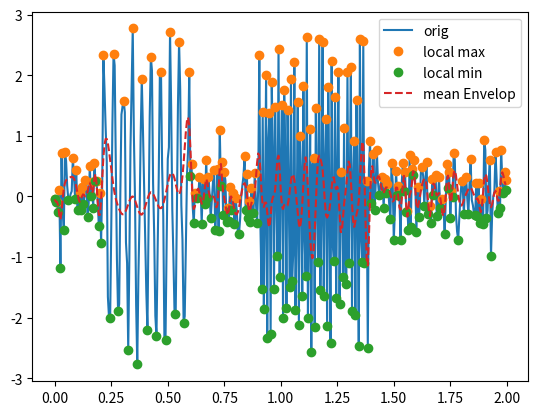
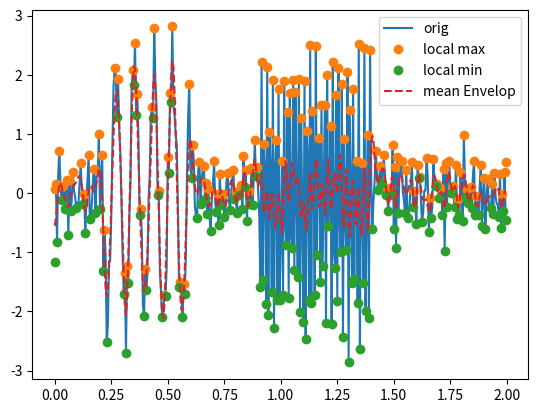
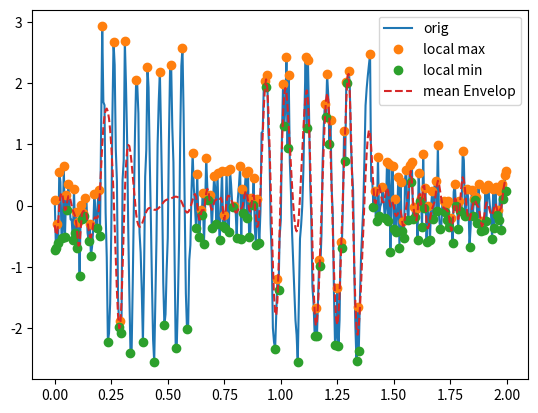
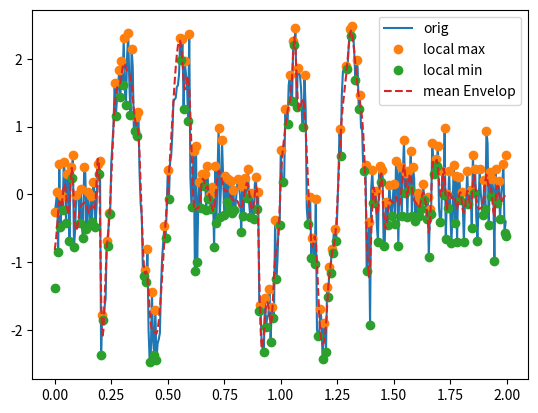
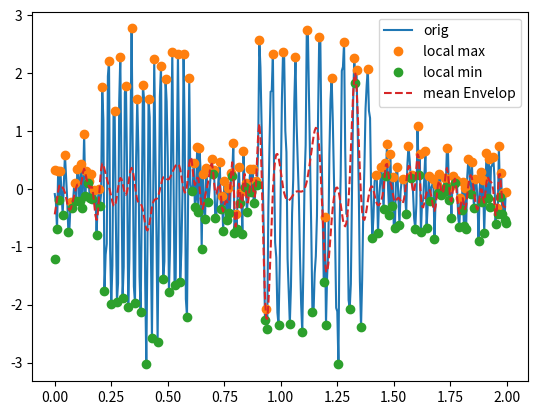
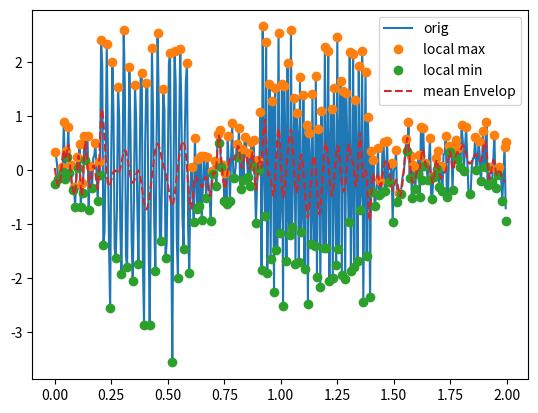

Recreate these plots in Python, in order.
#!/usr/bin/env python3
# -*- coding: utf-8 -*-
"""
Created on Mon Jun  7 02:36:20 2021

[redacted]
"""
import numpy as np
import matplotlib.pyplot as plt 
import random
from scipy.interpolate import CubicSpline

def CreateEnvelope(x,N) :
    '''
    model = splrep(x[0],x[1],k=3) #生成模型参数
    x_new = np.linspace(0,1.995,N)
    y_new = splev(x_new,model) #生成插值点
    return x_new,y_new
    '''
    '''
    f = interp1d(x[0], x[1],kind = "cubic",fill_value = N)
    x_new = np.linspace(x[0][0],x[0][-1],N)
    return x_new,f(x_new)
    '''
    f = CubicSpline(x[0], x[1],bc_type = "natural")
    x_new = np.linspace(x[0][0],x[0][-1],N)
    return x_new,f(x_new)
    
def extrema(x,l) :
    local_max,local_min = [[0],[x[0]]],[[0],[x[0]]]
    for i in range(1,l - 1) :
        if x[i - 1] <= x[i] and x[i] >= x[i + 1] :
            local_max[0].append(i)
            local_max[1].append(x[i])
        if x[i - 1] >= x[i] and x[i] <= x[i + 1] :
            local_min[0].append(i)
            local_min[1].append(x[i])
    local_max[0].append(l - 1)
    local_max[1].append(x[l - 1])
    local_min[0].append(l - 1)
    local_min[1].append(x[l - 1])
    
    if len(local_max[0]) >= 4 :
        slope0 = (local_max[1][1] - local_max[1][2]) / (local_max[0][1] - local_max[0][2])
        ref = slope0 * (local_max[0][0] - local_max[0][1]) + local_max[1][1]
        if ref > local_max[1][0] :
            local_max[1][0] = ref
            
        slopen = (local_max[1][-2] - local_max[1][-3]) / (local_max[0][-2] - local_max[0][-3])
        ref = slopen * (local_max[0][-1] - local_max[0][-2]) + local_max[1][-2]
        if ref > local_max[1][-1] :
            local_max[1][-1] = ref
            
    if len(local_min[0]) >= 4 :
        slope0 = (local_min[1][1] - local_min[1][2]) / (local_min[0][1] - local_min[0][2])
        ref = slope0 * (local_min[0][0] - local_min[0][1]) + local_min[1][1]
        if ref < local_min[1][0] :
            local_min[1][0] = ref
        
        slopen = (local_min[1][-2] - local_min[1][-3]) / (local_min[0][-2] - local_min[0][-3])
        ref = slopen * (local_min[0][-1] - local_min[0][-2]) + local_min[1][-2]
        if ref < local_min[1][-1] :
            local_min[1][-1] = ref
    return np.array(local_max),np.array(local_min)

for _ in range(6) :
    fs = 200
    x = np.arange(0,2,1 / fs)
    intervals = np.array([[i if 0.2 < i < 0.6 else 0 for i in np.arange(0,2,1/fs)],
                 [i if 0.9 < i < 1.4 else 0 for i in np.arange(0,2,1/fs)]])
    freq = [random.randint(1,80),random.randint(1,80)]
    data = np.zeros(shape = len(x))
    for i in range(len(freq)) :
        data += np.sin(2 * np.pi * freq[i] * intervals[i])
    
    data = data / np.std(data,ddof = 1)
    
    for i in range(len(data)) :
        data[i] += np.random.normal(0,1,1) * 0.4
    
    local_max,local_min = extrema(data,len(data))
    
    _,ymax = CreateEnvelope(local_max,len(data))
    _,ymin = CreateEnvelope(local_min,len(data))
    
    plt.figure()
    plt.plot(x,data,label = "orig")
    plt.plot(local_max[0] / fs,local_max[1],'o',label = "local max")
    plt.plot(local_min[0] / fs,local_min[1],'o',label = "local min")
    plt.plot(x,(ymax + ymin) / 2,label = "mean Envelop",linestyle = "--")
    #plt.plot(x,ymax,label = "max envelop",linestyle = "--")
    #plt.plot(x,ymin,label = "min envelop",linestyle = "--")
    plt.legend(loc = "best")
